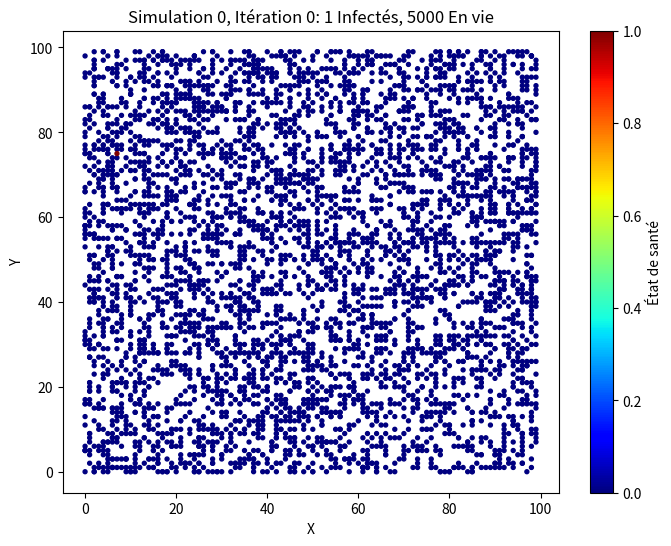
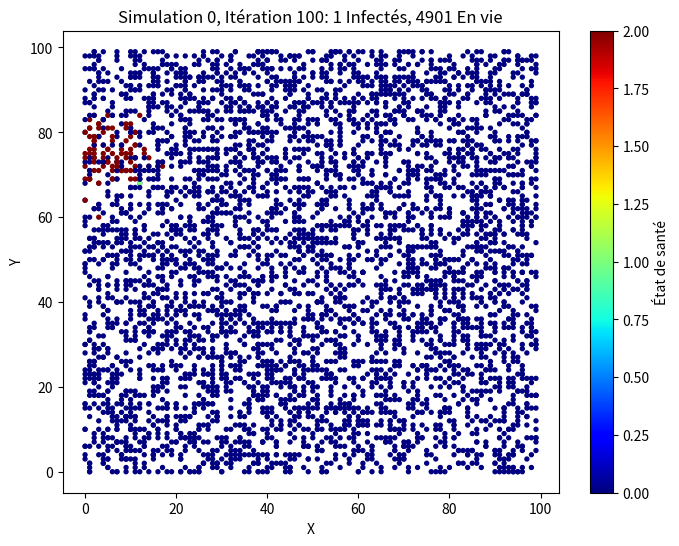
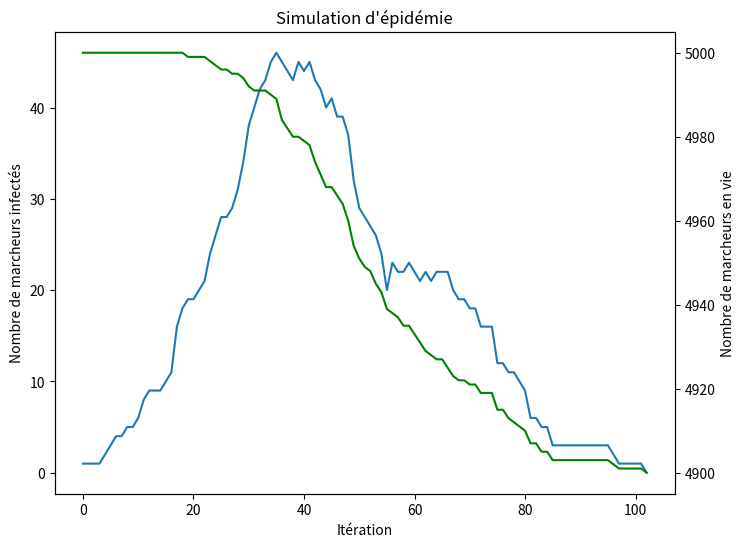
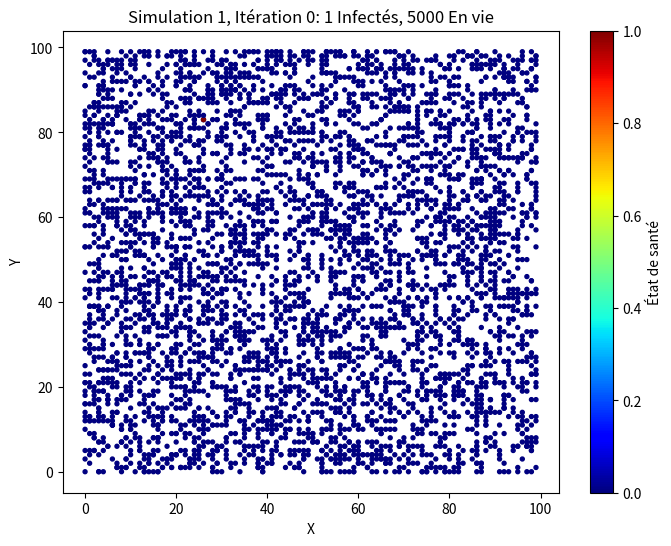
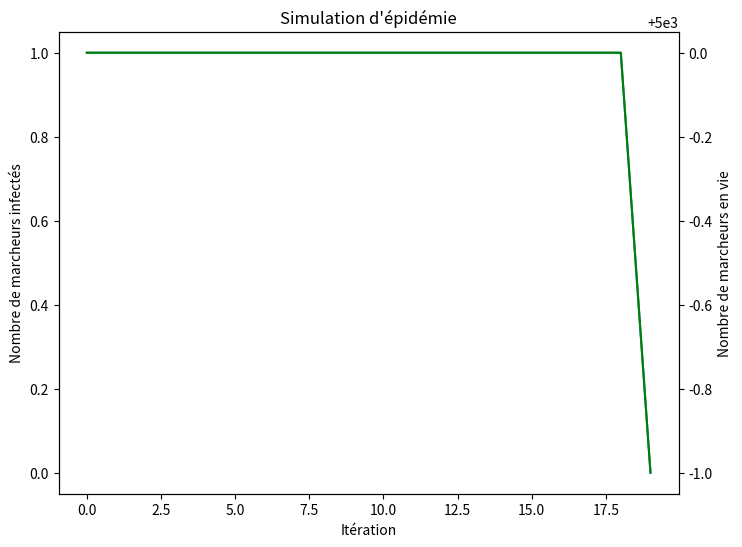
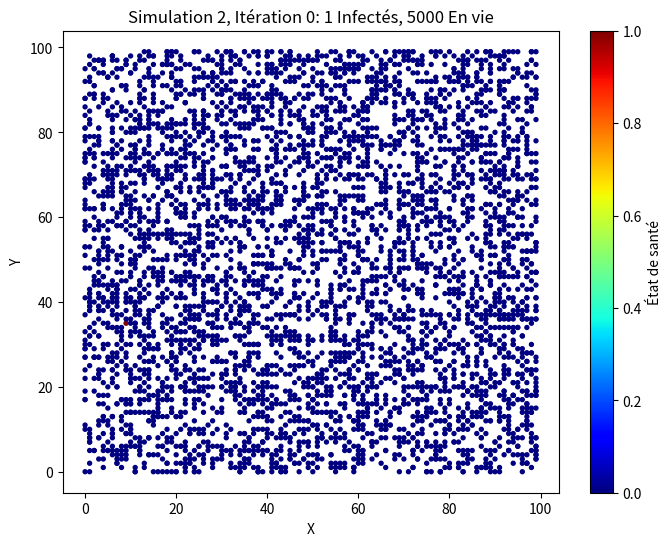
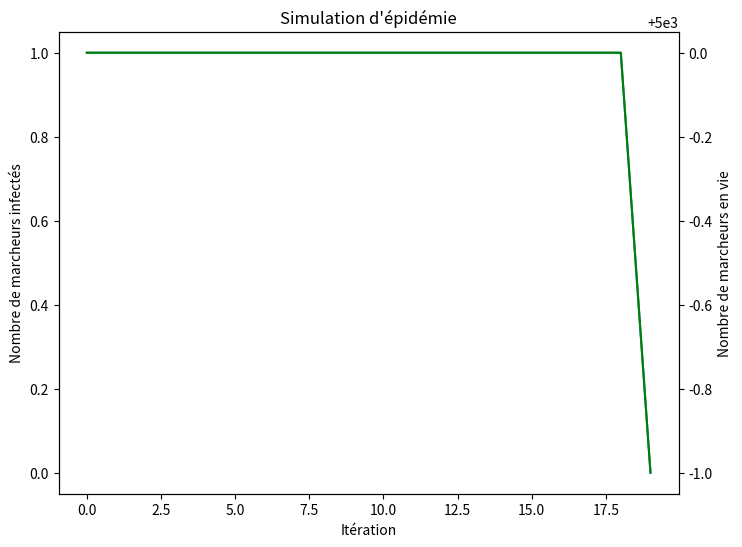
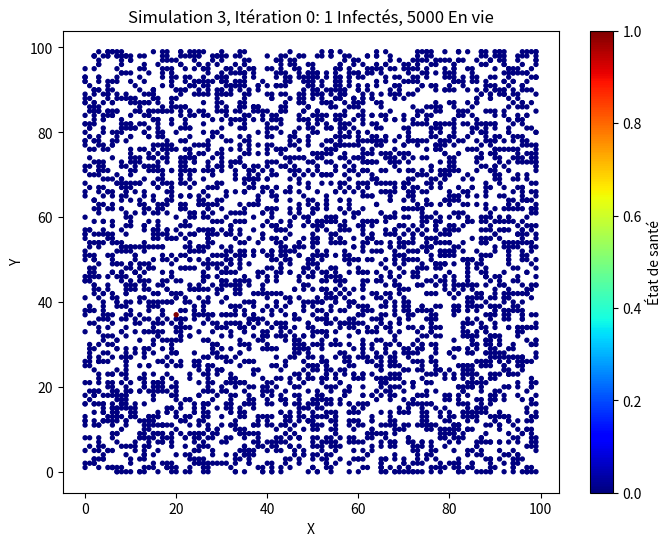
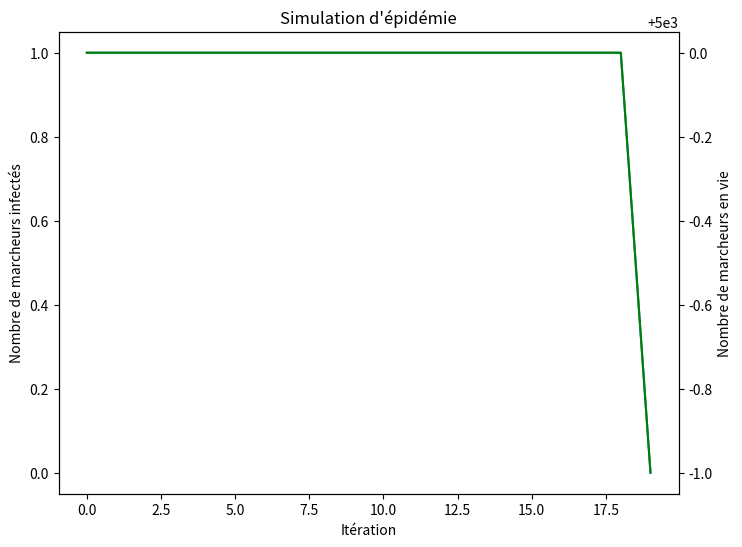
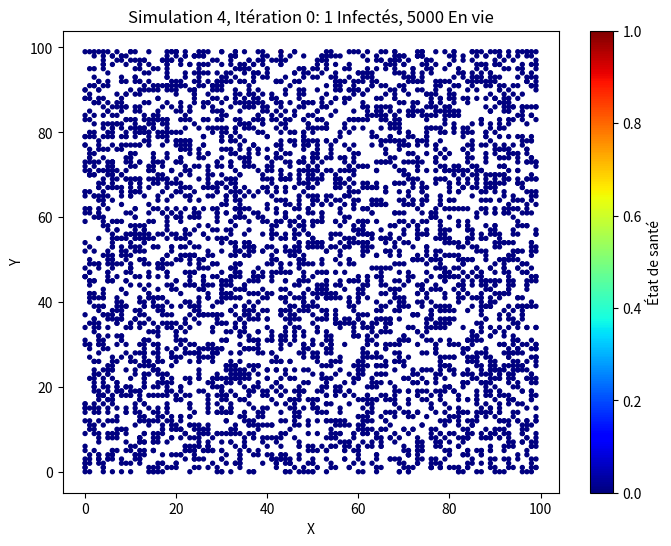
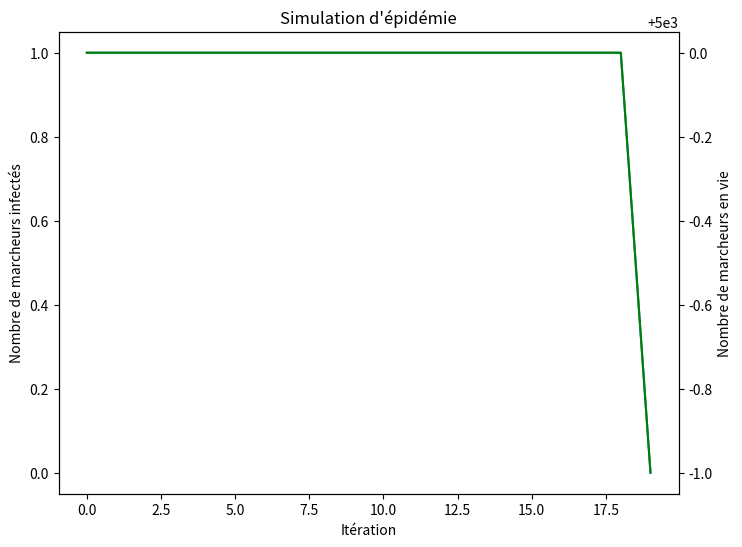
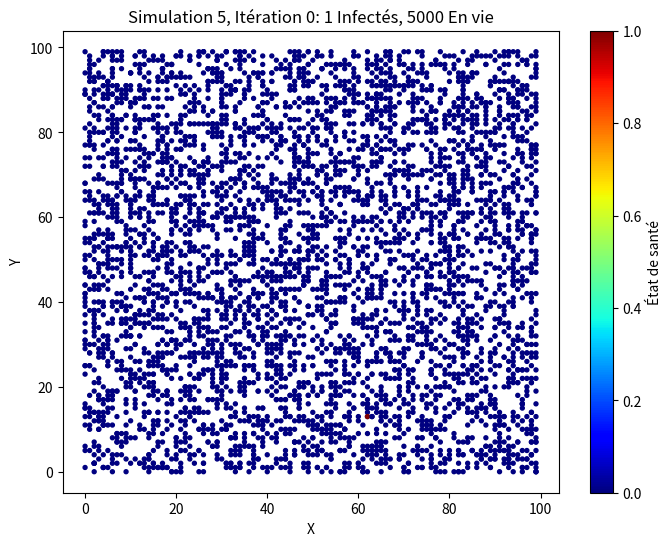
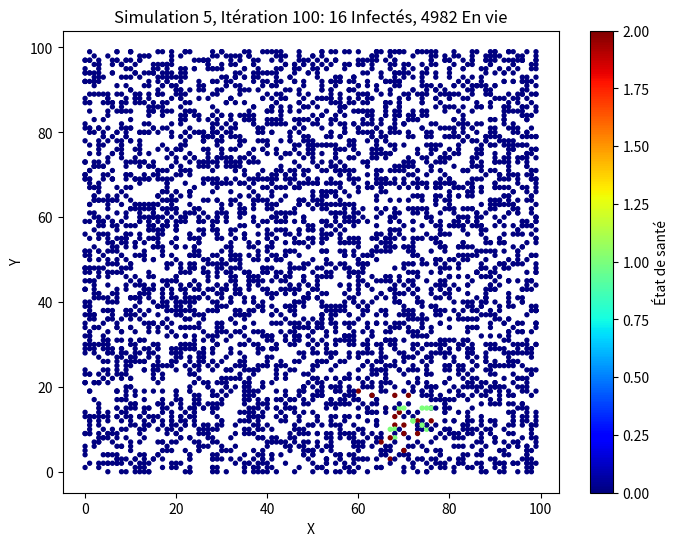
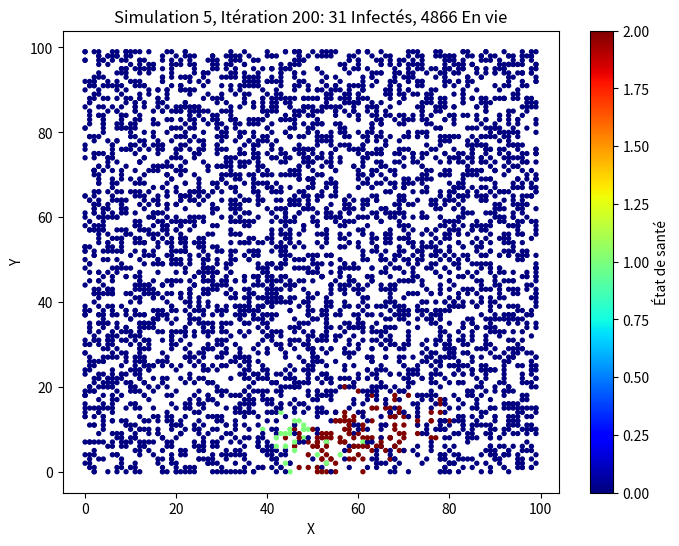
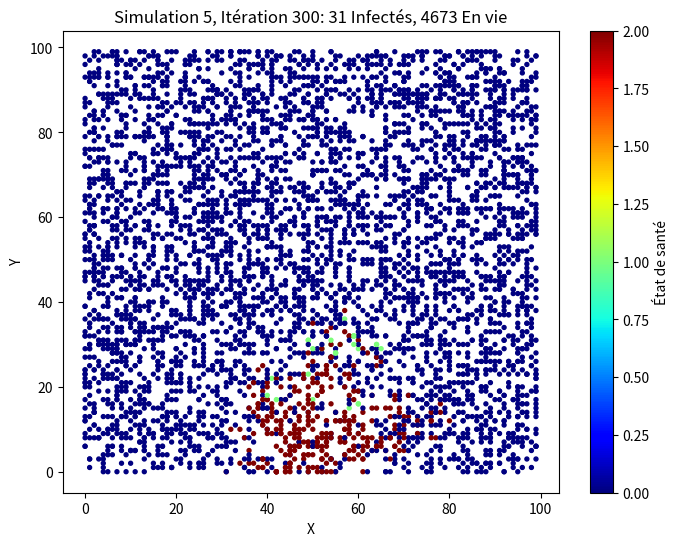
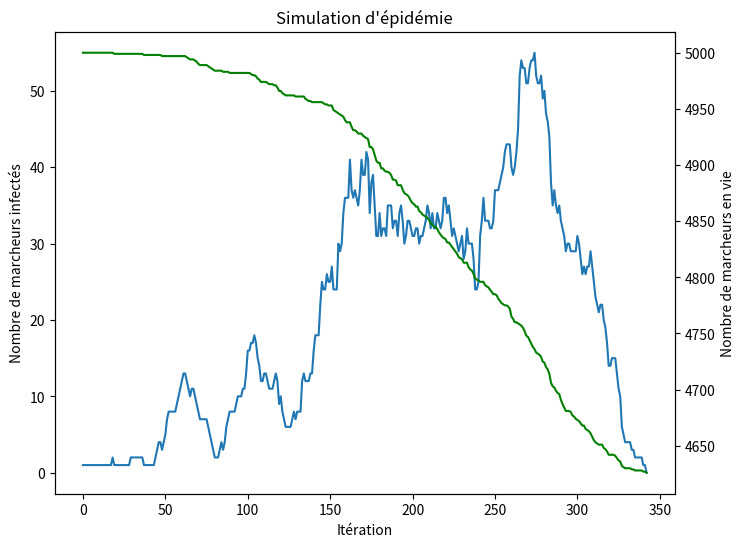

Reproduce these figures in Python, in order.
# -*- coding: utf-8 -*-
"""
Created on Tue Dec  5 23:37:50 2023

@author: teemo
"""

import numpy as np
import matplotlib.pyplot as plt

def simuler_epidemie_vaccination(N, M, L, n_iter_max, taux_vaccination, num_simulations):
    rng = np.random.default_rng()  # initialise le générateur de nombres aléatoires

    # Initialisation des positions des marcheurs
    x = rng.integers(0, N, M)
    y = rng.integers(0, N, M)

    infecte = np.zeros(M, dtype='int')  # statut (0: sain, 1: infecté, 2: mort)
    survie = np.zeros(M, dtype='int')  # temps de survie restant, s'ils sont infectés

    # Sélectionner de manière aléatoire un pourcentage de marcheurs à vacciner
    num_vaccines = int(M * taux_vaccination)
    marcheurs_vaccines = rng.choice(M, num_vaccines, replace=False)
    prob_vaccination = np.ones(M)
    prob_vaccination[marcheurs_vaccines] = 0.05  # probabilité d'infection de 5 % pour les marcheurs vaccinés

    jj = rng.integers(0, M)  # sélectionner de manière aléatoire un marcheur infecté initial
    infecte[jj] = 1
    survie[jj] = L
    n_infecte = 1  # nombre total de marcheurs infectés
    n_morts = 0  # nombre total de marcheurs morts
    n_iter = 0

    # Listes pour stocker les données pour le tracé
    infectes_au_fil_du_temps = [n_infecte]
    en_vie_au_fil_du_temps = [M - n_morts]  # Nombre initial de marcheurs en vie
    iterations = [n_iter]

    while (n_infecte > 0) and (n_iter < n_iter_max):  # itération temporelle
        v, = (infecte < 2).nonzero()  # indices des marcheurs vivants

        # Mouvement des marcheurs
        pas_x = rng.integers(-1, 2, size=len(v))
        pas_y = rng.integers(-1, 2, size=len(v))
        x[v] = np.clip(x[v] + pas_x, 0, N - 1)
        y[v] = np.clip(y[v] + pas_y, 0, N - 1)

        # Infection
        for j in (infecte == 1).nonzero()[0]:
            k, = ((x == x[j]) & (y == y[j]) & (infecte == 0)).nonzero()

            if k.size > 0:
                # Test probabiliste pour déterminer quels marcheurs seront infectés
                prob_infection = rng.uniform(size=len(k))
                infectes_k = k[prob_infection < prob_vaccination[j]]

                infecte[infectes_k] = 1
                survie[infectes_k] = L
                n_infecte += len(infectes_k)

        # Gestion de la mort
        for j in (infecte == 1).nonzero()[0]:
            survie[j] -= 1

            if survie[j] == 0:
                infecte[j] = 2
                n_infecte -= 1
                n_morts += 1

        # Ajouter des données pour le tracé
        iterations.append(n_iter)
        infectes_au_fil_du_temps.append(n_infecte)
        en_vie_au_fil_du_temps.append(M - n_morts)
        # Visualisation de la simulation
        if n_iter % 100 == 0:  
            plt.figure(figsize=(8, 6))
            plt.scatter(x, y, c=infecte, cmap='jet', s=8)
            plt.title(f'Simulation {sim}, Itération {n_iter}: {n_infecte} Infectés, {M - n_morts} En vie')
            plt.colorbar(label='État de santé')
            plt.xlabel('X')
            plt.ylabel('Y')
            plt.savefig(f'Simulationsq3 {sim}, Itération {n_iter}.png')
            plt.show()
            print('Simulation #', sim, "Itération {}: {} malades, {} morts.".format(n_iter, n_infecte, n_morts))

        n_iter += 1

    # Tracer le nombre d'infectés et de marcheurs en vie au fil du temps 
    plt.figure(figsize=(8, 6))
    plt.plot(iterations, infectes_au_fil_du_temps, label='Infectés')
    plt.xlabel('Itération')
    plt.ylabel('Nombre de marcheurs infectés')
    plt.title('Simulation d\'épidémie')
    plt.twinx()
    plt.plot(iterations, en_vie_au_fil_du_temps, color='green')
    plt.ylabel('Nombre de marcheurs en vie')
    plt.savefig(f'Simulations d\'épidémie {sim}.png')
    plt.show()

    # Retourner le taux de mortalité final et la durée de l'épidémie
    taux_mortalite = n_morts / M
    duree_epidemie = n_iter

    return taux_mortalite, duree_epidemie


# Paramètres
M = 5000
L = 20
n_iter_max = 5000
taux_vaccination = 0.75
num_simulations = 12
densite = 0.5

# Listes pour stocker les résultats de chaque simulation
taux_mortalite = []
durees_epidemie = []

# Exécuter plusieurs simulations
for sim in range(num_simulations):
    N = int(np.sqrt(M / densite))
    taux_mort, duree_epidemie = simuler_epidemie_vaccination(N, M, L, n_iter_max, taux_vaccination, num_simulations)
    taux_mortalite.append(taux_mort)
    durees_epidemie.append(duree_epidemie)

# Calculer le taux moyen de mortalité et la durée moyenne de l'épidémie à travers les simulations
taux_mortalite_moyen = np.mean(taux_mortalite)
duree_epidemie_moyenne = np.mean(durees_epidemie)

print(f'Taux moyen de mortalité : {taux_mortalite_moyen}')
print(f'Durée moyenne de l\'épidémie : {duree_epidemie_moyenne}')
